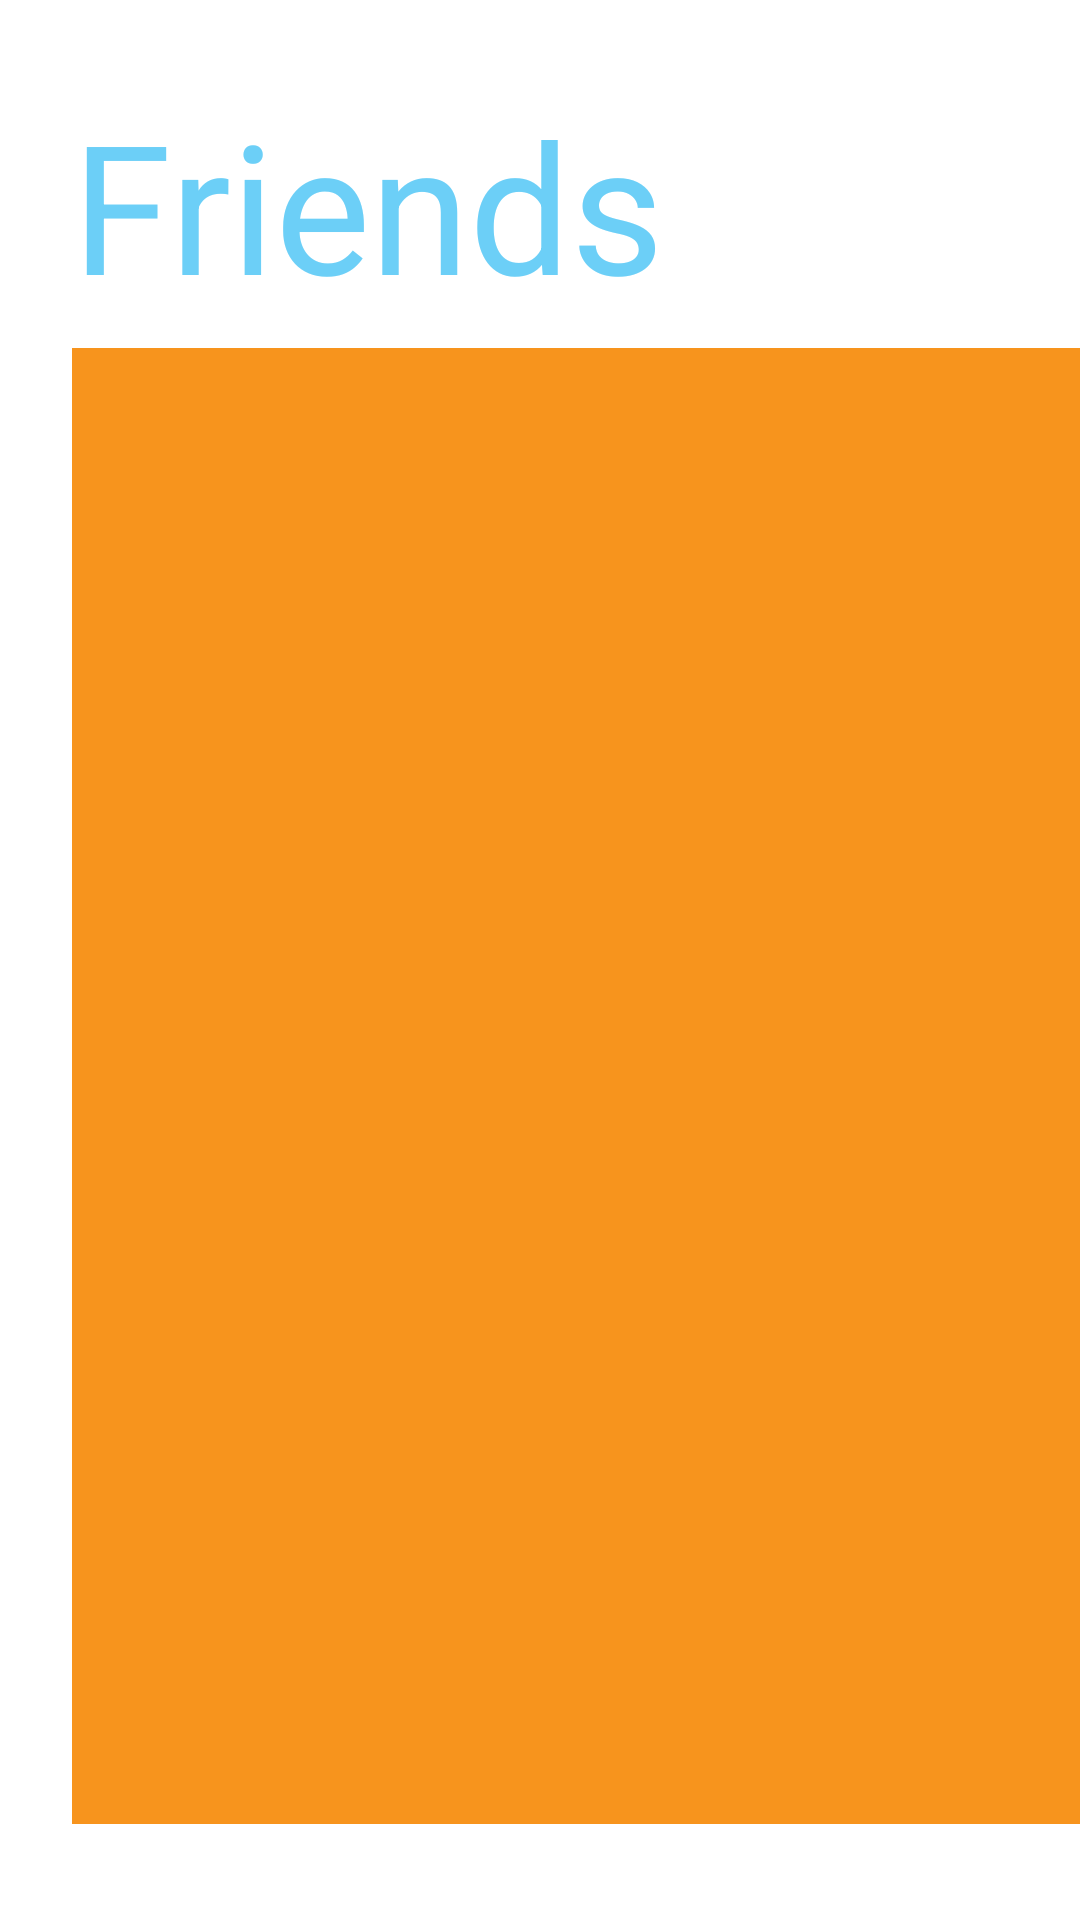

This screen was rendered from an Android layout file. Write that file and the resources it references.
<!-- AndroidManifest.xml: application theme Theme.ThingsHub -->
<!-- res/layout/activity_friends.xml -->
<?xml version="1.0" encoding="utf-8"?>
<androidx.constraintlayout.widget.ConstraintLayout xmlns:android="http://schemas.android.com/apk/res/android"
    xmlns:app="http://schemas.android.com/apk/res-auto"
    xmlns:tools="http://schemas.android.com/tools"
    android:layout_width="match_parent"
    android:layout_height="match_parent">

    <TextView
        android:id="@+id/FriendsText"
        android:layout_width="wrap_content"
        android:layout_height="wrap_content"
        android:layout_marginStart="24dp"
        android:layout_marginTop="28dp"
        android:text="@string/friends"
        android:textColor="@color/theme_blue"
        android:textSize="60sp"
        app:layout_constraintStart_toStartOf="parent"
        app:layout_constraintTop_toTopOf="parent" />

    <com.google.android.material.floatingactionbutton.FloatingActionButton
        android:id="@+id/addFriendsButton"
        android:layout_width="wrap_content"
        android:layout_height="wrap_content"
        android:layout_marginTop="536dp"
        android:clickable="true"
        android:contentDescription="@string/todo"
        app:backgroundTint="@color/theme_blue"
        app:layout_constraintEnd_toEndOf="parent"
        app:layout_constraintHorizontal_bias="0.5"
        app:layout_constraintStart_toStartOf="parent"
        app:layout_constraintTop_toBottomOf="@+id/FriendsText"
        app:srcCompat="@android:drawable/ic_input_add" />

    <androidx.recyclerview.widget.RecyclerView
        android:id="@+id/friendsView"
        android:layout_width="359dp"
        android:layout_height="492dp"
        android:layout_marginStart="24dp"
        android:layout_marginTop="8dp"
        android:background="@color/theme_orange"
        app:layout_constraintEnd_toEndOf="parent"
        app:layout_constraintHorizontal_bias="0.0"
        app:layout_constraintStart_toStartOf="parent"
        app:layout_constraintTop_toBottomOf="@+id/FriendsText" />
</androidx.constraintlayout.widget.ConstraintLayout>
<!-- resources referenced by this layout -->
<resources>
  <color name="theme_blue">#6ccff7</color>
  <color name="theme_orange">#f7941d</color>
  <string name="friends">Friends</string>
  <string name="todo">TODO</string>
  <style name="Theme.ThingsHub" parent="Theme.MaterialComponents.DayNight.DarkActionBar">
          
          <item name="colorPrimary">@color/blue</item>
          <item name="colorPrimaryVariant">@color/blue</item>
          <item name="colorOnPrimary">@color/white</item>
          
          <item name="colorSecondary">@color/teal_200</item>
          <item name="colorSecondaryVariant">@color/teal_700</item>
          <item name="colorOnSecondary">@color/black</item>
          
          <item name="android:statusBarColor" tools:targetApi="l">?attr/colorPrimaryVariant</item>
          
      </style>
  <color name="white">#FFFFFFFF</color>
  <color name="teal_200">#FF03DAC5</color>
  <color name="teal_700">#FF018786</color>
  <color name="black">#FF000000</color>
</resources>
